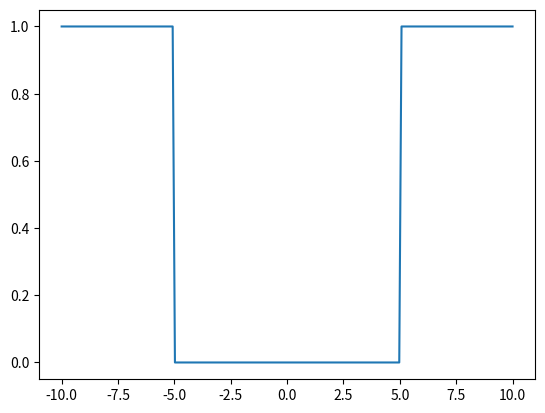
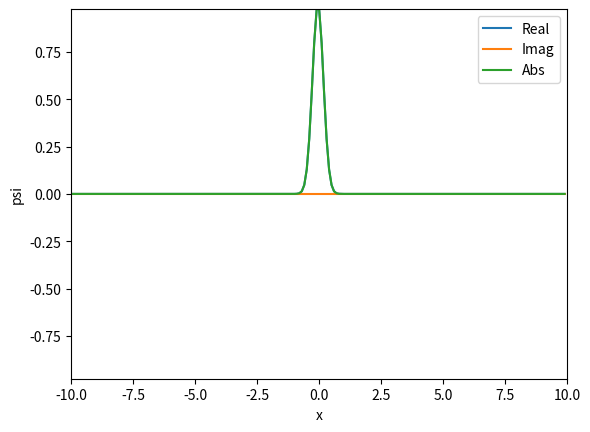

Generate these figures, in order, with matplotlib:
import matplotlib.pyplot as plt
import matplotlib.animation as animation
import numpy as np 
import numpy.random as npr
import scipy as sp
import scipy.linalg as sl



# def Fourier_coeffs(f):
#     c = np.zeros(Nx, dtype='complex')
#     for k in range(Nx):         #boucle sur les coeffs de fouriers
#         for n in range(Nx):     #boucle sur la droite reel
#             z= -(2j*np.pi*k*I[n]/L )
#             c[k] += (f(I[n])*np.exp(z))
#     return c



# def derive_Fourier(f,D):
#     c = np.zeros(Nx, dtype='complex')
#     if(D==0):
#         return Fourier_coeffs(f)
#     else: 
#         for k in range(Nx):         #boucle sur les coeffs de fouriers
#             for n in range(Nx):     #boucle sur la droite reel
#                 z= -(2j*np.pi*k*I[n]/L)
#                 c[k] +=(f(I[n])*np.exp(z))   
#             for d in range(D):
#                 c[k] *=-(2j*np.pi*k/L)*h
#     return 2*c


# def Inverse(c):
#     P = np.zeros(Nx, dtype='complex')
#     for k in range(0,Nx):
#         arg = (2j*np.pi*I*k)/L 
#         z = c[k]*np.exp(arg)
#         P += z*h
#     return np.real(P)


# Kinetic = -2*np.pi/L*2*np.pi/L*sl.dft(Nx,'n') @ sl.dft(Nx)


# Simulates the SchrÃ¶dinger dynamics iâˆ‚t = -1/2 Ïˆ'' + V(x,t) Ïˆ, with the pseudospectral method
# on an interval [-L,L] with periodic boundary conditions, with Nx grid points
# The simulation proceeds from 0 to T, with Nt time steps.
# Initial condition is given by the function psi0_fun(x), potential by the function V_fun(x,t)
# Returns an array psi[ix, it]


def dynamics(psi0_fun=(lambda x: np.exp(-x**2)), V_fun=(lambda x,t: 0), L=10, Nx=100, T=4, Nt=100):

    Kinetic = -  np.pi/L**2 *sl.dft(Nx,'n') @ sl.dft(Nx)
    I = np.linspace(-L, L,Nx)
    Psi_0T = np.zeros((Nx,Nt), dtype="complex")
    dt = T/Nt
    K_dt = 1j*Kinetic*dt
    
    evo_t  = np.eye(Nt)
    Psi_0T[:,0]=psi0_fun(I)
    
    for i in range(1,Nt):
        ti = dt*i
        Vt = -1j*V_fun(I,ti)*ti
        K_ti = 1j*Kinetic*ti
        evo_ti = sl.expm(K_ti + Vt) 
        Psi_0T[:,i]=evo_ti @ Psi_0T[:,0]
        print(ti,np.sqrt(L/Nx)*np.linalg.norm(Psi_0T[:,i]))
    return Psi_0T


# Plots the return value psi of the function "dynamics", using linear interpolation
# The whole of psi is plotted, in an animation lasting "duration" seconds (duration is unconnected to T)
# L argument is only for x axis labelling
def plot_psi(psi, duration=10, frames_per_second=30, L=10):
    
    fig, ax = plt.subplots()
    t_data = np.linspace(0, 1, np.size(psi, 1)) # 1 is arbitrary here
    x_data = np.linspace(-L,L,np.size(psi,0), endpoint=False)
    # set the min and maximum values of the plot, to scale the axis
    m = min(0, np.min(np.real(psi)), np.min(np.imag(psi)))
    M = np.max(np.abs(psi))
    
    # set the axis once and for all
    ax.set(xlim=[-L,L], ylim=[m,M], xlabel='x', ylabel='psi')
    
    # dummy plots, to update during the animation
    real_plot = ax.plot(x_data, np.real(psi[:, 0]), label='Real')[0]
    imag_plot = ax.plot(x_data, np.imag(psi[:, 0]), label='Imag')[0]
    abs_plot  = ax.plot(x_data, np.abs(psi[:, 0]), label='Abs')[0]
    ax.legend()

    # define update function as an internal function (that can access the variables defined before)
    # will be called with frame=0...(duration*frames_per_second)-1
    def update(frame):
        print(frame)
        # get the data by linear interpolation
        t = frame / (duration * frames_per_second)
        psi_t = np.array([np.interp(t, t_data, psi[i, :]) for i in range(np.size(psi,0))])
        # update the plots
        real_plot.set_ydata(np.real(psi_t))
        imag_plot.set_ydata(np.imag(psi_t))
        abs_plot.set_ydata(np.abs(psi_t))

    ani = animation.FuncAnimation(fig=fig, func=update, frames=duration*frames_per_second, interval=1000/frames_per_second)
    return ani
a=10
psi0=(lambda x: np.exp(-a*x**2))

L=10; Nx=200; Nt=100
V = lambda x,t : 1*(x>L/2) + 1*(x<-L/2)
J = np.linspace(-L,L,Nx)
psi = dynamics(psi0_fun= psi0,V_fun=V,L=L,T=100,Nt=Nt,Nx=Nx)


plt.plot(J,V(J,0))
# plt.plot(J,np.abs(psi[:,-1])**2)
# plt.plot(J,np.abs(psi[:,1])**2)
# plt.show()


anime = plot_psi(psi,L=L)
plt.show()
